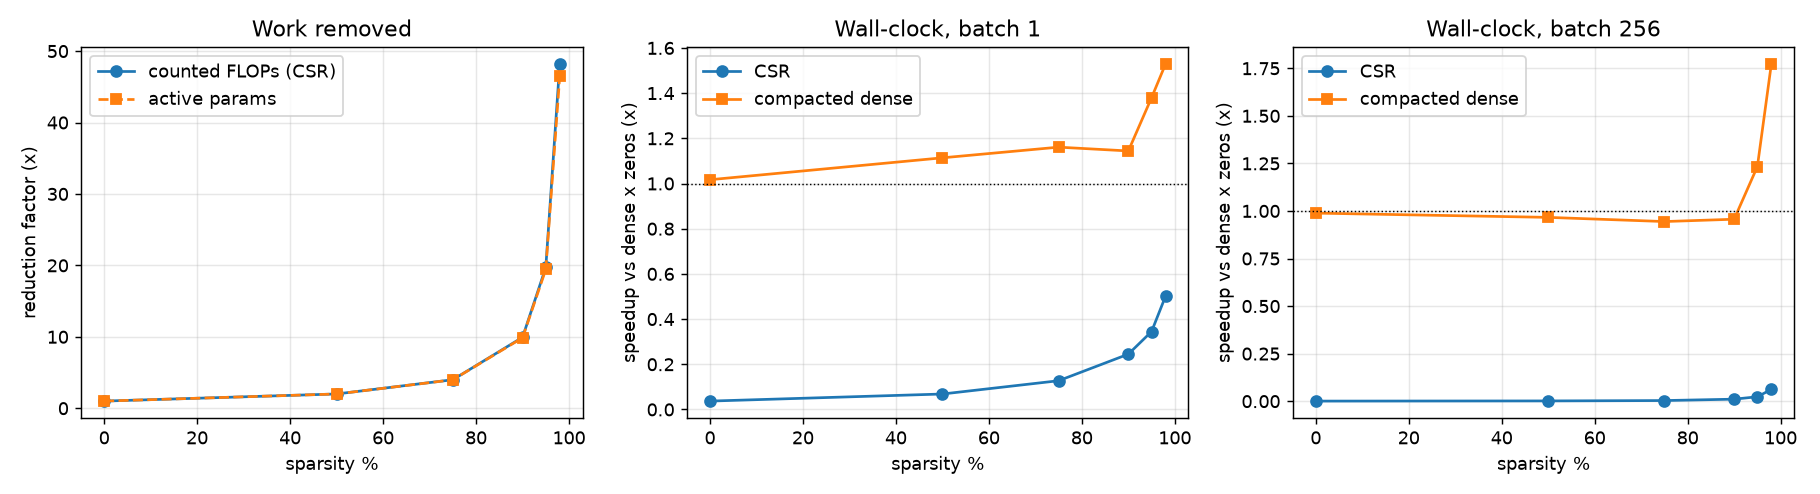

Data behind this chart, as committed beside it:
target_sparsity, achieved_sparsity, test_acc, active_params, dense_params, flops_dense, flops_csr, flops_compact_dense, compact_inputs, paths_agree_with_dense, max_abs_logit_diff, ms_b1_dense_x_zeros, ms_b1_csr, ms_b1_compact, ms_b256_dense_x_zeros, ms_b256_csr, ms_b256_compact
0.0, 0.0, 0.9768, 266610, 266610, 532810, 532810, 532810, 784, True, 2.288818359375e-05, 0.01004, 0.2709, 0.009875, 0.1234, 269.5, 0.1248
0.5, 0.5, 0.9765, 133510, 266610, 532810, 266610, 531568, 784, True, 1.9073486328125e-05, 0.009792, 0.1431, 0.008792, 0.1241, 90.03, 0.1285
0.75, 0.75, 0.9785, 66960, 266610, 532810, 133510, 527503, 784, True, 1.52587890625e-05, 0.009916, 0.07796, 0.008542, 0.123, 37.44, 0.1302
0.9, 0.9, 0.9812, 27030, 266610, 532810, 53650, 357685, 546, True, 1.33514404296875e-05, 0.009916, 0.0405, 0.008667, 0.1228, 11.6, 0.1284
0.95, 0.95, 0.9801, 13720, 266610, 532810, 27030, 222811, 442, True, 1.1444091796875e-05, 0.009833, 0.0285, 0.007125, 0.1228, 5.279, 0.09958
0.98, 0.98, 0.9779, 5734, 266610, 532810, 11058, 114187, 385, True, 9.5367431640625e-06, 0.01, 0.01996, 0.006542, 0.1238, 1.997, 0.06983
